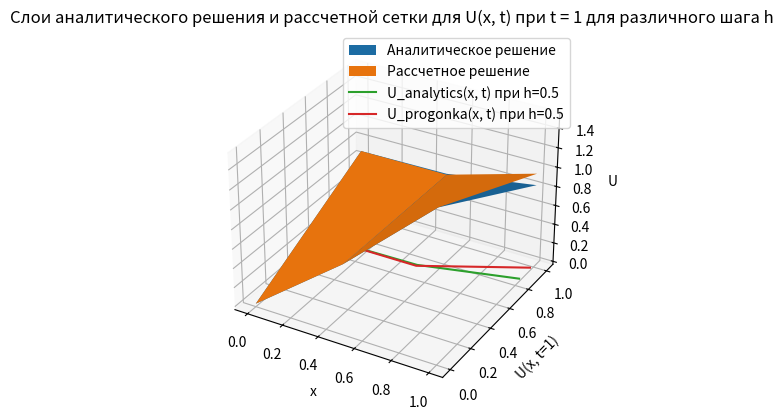
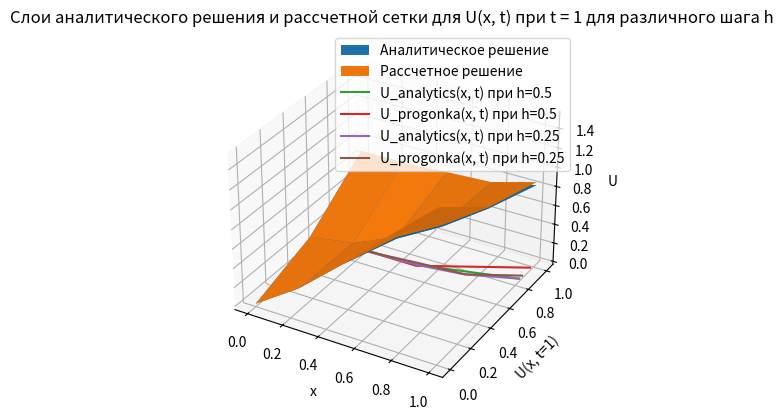
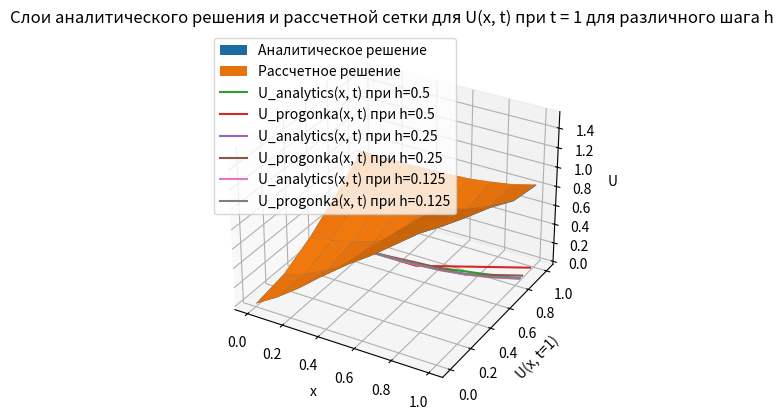
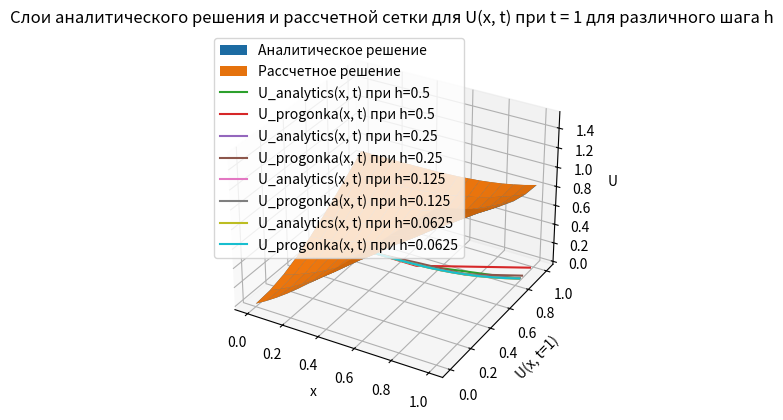
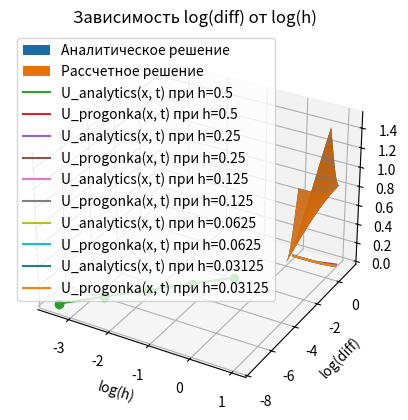

Write the Python code that produced these figures, in order.
# [redacted]
import math
import numpy as np
import matplotlib.pyplot as plt
from mpl_toolkits.mplot3d import Axes3D


# из аналитики
def u_analytic(x, t):
    return np.log(1 + (t-x) ** 2) + np.sin(x)


def show_graph(args, h, tau):
    fig = plt.figure()
    ax = fig.add_subplot(111, projection = '3d')
    ax.plot_surface(args[0][0], args[0][1], args[0][2], label='Аналитическое решение')
    ax.plot_surface(args[1][0], args[1][1], args[1][2], label='Рассчетное решение')
    ax.set_xlabel('X')
    ax.set_ylabel('T')
    ax.set_zlabel('U')
    plt.legend()
    plt.title(f'U(x, t) для различного шагов h={h} и tau={tau}')
    plt.show()
    return


def show_graph_pl(x, t, u):
    #отрисовка u(x)
    plt.figure(figsize=(8, 6))
    u_new = u
    print(x.shape, u_new[0].shape)
    for i in range((t).shape[0]):
        plt.plot(x, u_new[i], label=f'u(x) при t = {int(i*tau*100)/100}')
    plt.xlabel('x')
    plt.ylabel('u')
    plt.legend()
    plt.title('Аналитическое решение u(x)')
    plt.show()

    # отрисовка u(t)
    #plt.figure(figsize=(8, 6))
    u_new = u.transpose()
    print('asd', t.shape, u_new[0].shape)
    for i in range(x.shape[0]):
        plt.plot(t, u_new[i], label=f'u(t) при x = {int(i*h/100)*100}')
    plt.xlabel('t')
    plt.ylabel('u')
    plt.legend()
    plt.title('Аналитическое решение u(t)')
    plt.show()
    return


def show_last_layer(x_array, y1_array, y2_array, h):
    for i in range(len(x_array)):
        print(len(x_array))
        plt.plot(x_array[i], y1_array[i], label=f'U_analytics(x, t) при h={h[i]}')
        plt.plot(x_array[i], y2_array[i], label= f'U_progonka(x, t) при h={h[i]}')
    plt.xlabel('x')
    plt.ylabel('U(x, t=1)')
    plt.legend()
    plt.title('Слои аналитического решения и рассчетной сетки для U(x, t) при t = 1 для различного шага h')
    plt.show()
    return


def show_log(x, y):
    plt.plot(x, y, marker='o')
    plt.xlabel('log(h)')
    plt.ylabel('log(diff)')
    plt.title('Зависимость log(diff) от log(h)')
    plt.show()
    return


def analytics(x, t):

    X, T = np.meshgrid(x, t)
    u = u_analytic(X, T)

    return X, T, u


def progonka(x, t, h, tau):
    x_size = x.shape[0]
    t_size = t.shape[0]
    u = np.zeros((x_size, t_size))

    # начальные условия u_n_0 и u_n_1
    for n in range(t_size):
        u[0, n] = np.log(1 + (t[n]) ** 2)
        u[1, n] = u[0, n] + h * (np.cos(x[0]) - 2 * t[n] / (1 + t[n] ** 2)) + h ** 2 / 2 * (- np.sin(x[0]) + 2 * (1 - t[n]) / ((1 + t[n] ** 2) ** 2) - np.sin(x[0]))

    # начальное условие u_0_l
    for l in range(x_size):
        u[l, 0] = np.log(1 + x[l] ** 2) + np.sin(x[l])

    sigma = tau/h
    for l in range(2, x_size):
        for n in range(0, t_size - 1):
            # само уравнение переноса
            u[l, n+1] = u[l, n] + sigma/2 * (-u[l-2, n] + 4 * u[l-1, n] - 3 * u[l, n]) + (sigma ** 2)/2 * (u[l-2, n] - 2 * u[l-1, n] + u[l, n]) + tau * np.cos(x[l]) + (tau  ** 2)/ 2 * np.sin(x[l])
    return u

def count_t_h(h_kol):
    h = 1 / (h_kol - 1)
    tau = (2 * h) * 0.95
    t_kol = int(1 / tau) + 1
    tau = 1 / (t_kol - 1)
    return t_kol, h, tau


def max_diff_log(u_a, u_p):
    diff = 0
    for i in range(len(u_a)):
        diff = max(diff, abs(u_a[i] - u_p[i]))
    return np.log(diff)

h_kol = 3
t_kol, h, tau = count_t_h(h_kol)

u_p_ending = []
u_a_ending = []
x_ending = []
h_array = []
diff_log = []
h_log = []

for i in range(5):
    x = np.linspace(0, 1, h_kol)
    t = np.linspace(0, 1, t_kol)
    X_a, T_a, u_a = analytics(x, t)
    u_p = progonka(x, t, h, tau)
    u_p = u_p.transpose()

    u_a_ending.append(u_a[-1].tolist())
    u_p_ending.append(u_p[-1].tolist())
    x_ending.append(x.tolist())
    h_array.append(h)
    print(len(x_ending[-1]))

    diff_log.append(max_diff_log(u_a_ending[-1], u_p_ending[-1]))
    h_log.append(np.log(h))

    show_graph([[X_a, T_a, u_a], [X_a, T_a, u_p]], h, tau)
    show_last_layer(x_ending, u_a_ending, u_p_ending, h_array)

    h_kol = (h_kol - 1) * 2 + 1
    t_kol, h, tau = count_t_h(h_kol)

show_log(h_log, diff_log)

